Labelled photos from "data", an image-classification folder in Omar-V2/MLH-LocalHackDay. The possible labels are: five fingers, four fingers, one finger, three fingers, two fingers.

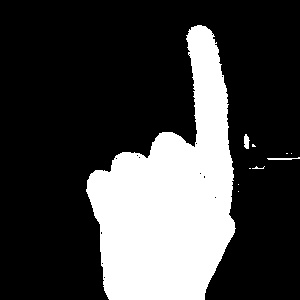
Label: one finger

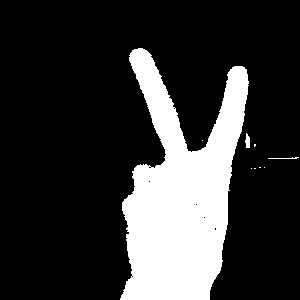
Label: two fingers

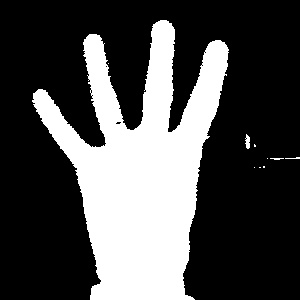
Label: four fingers

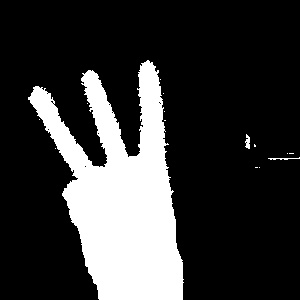
Label: three fingers

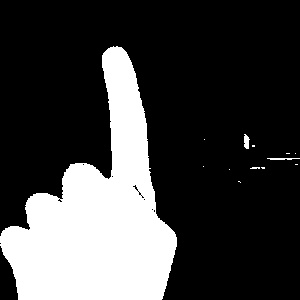
Label: one finger

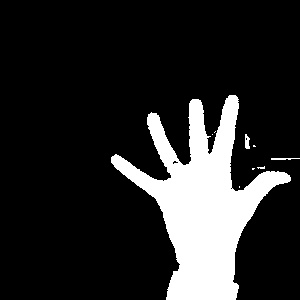
Label: five fingers
